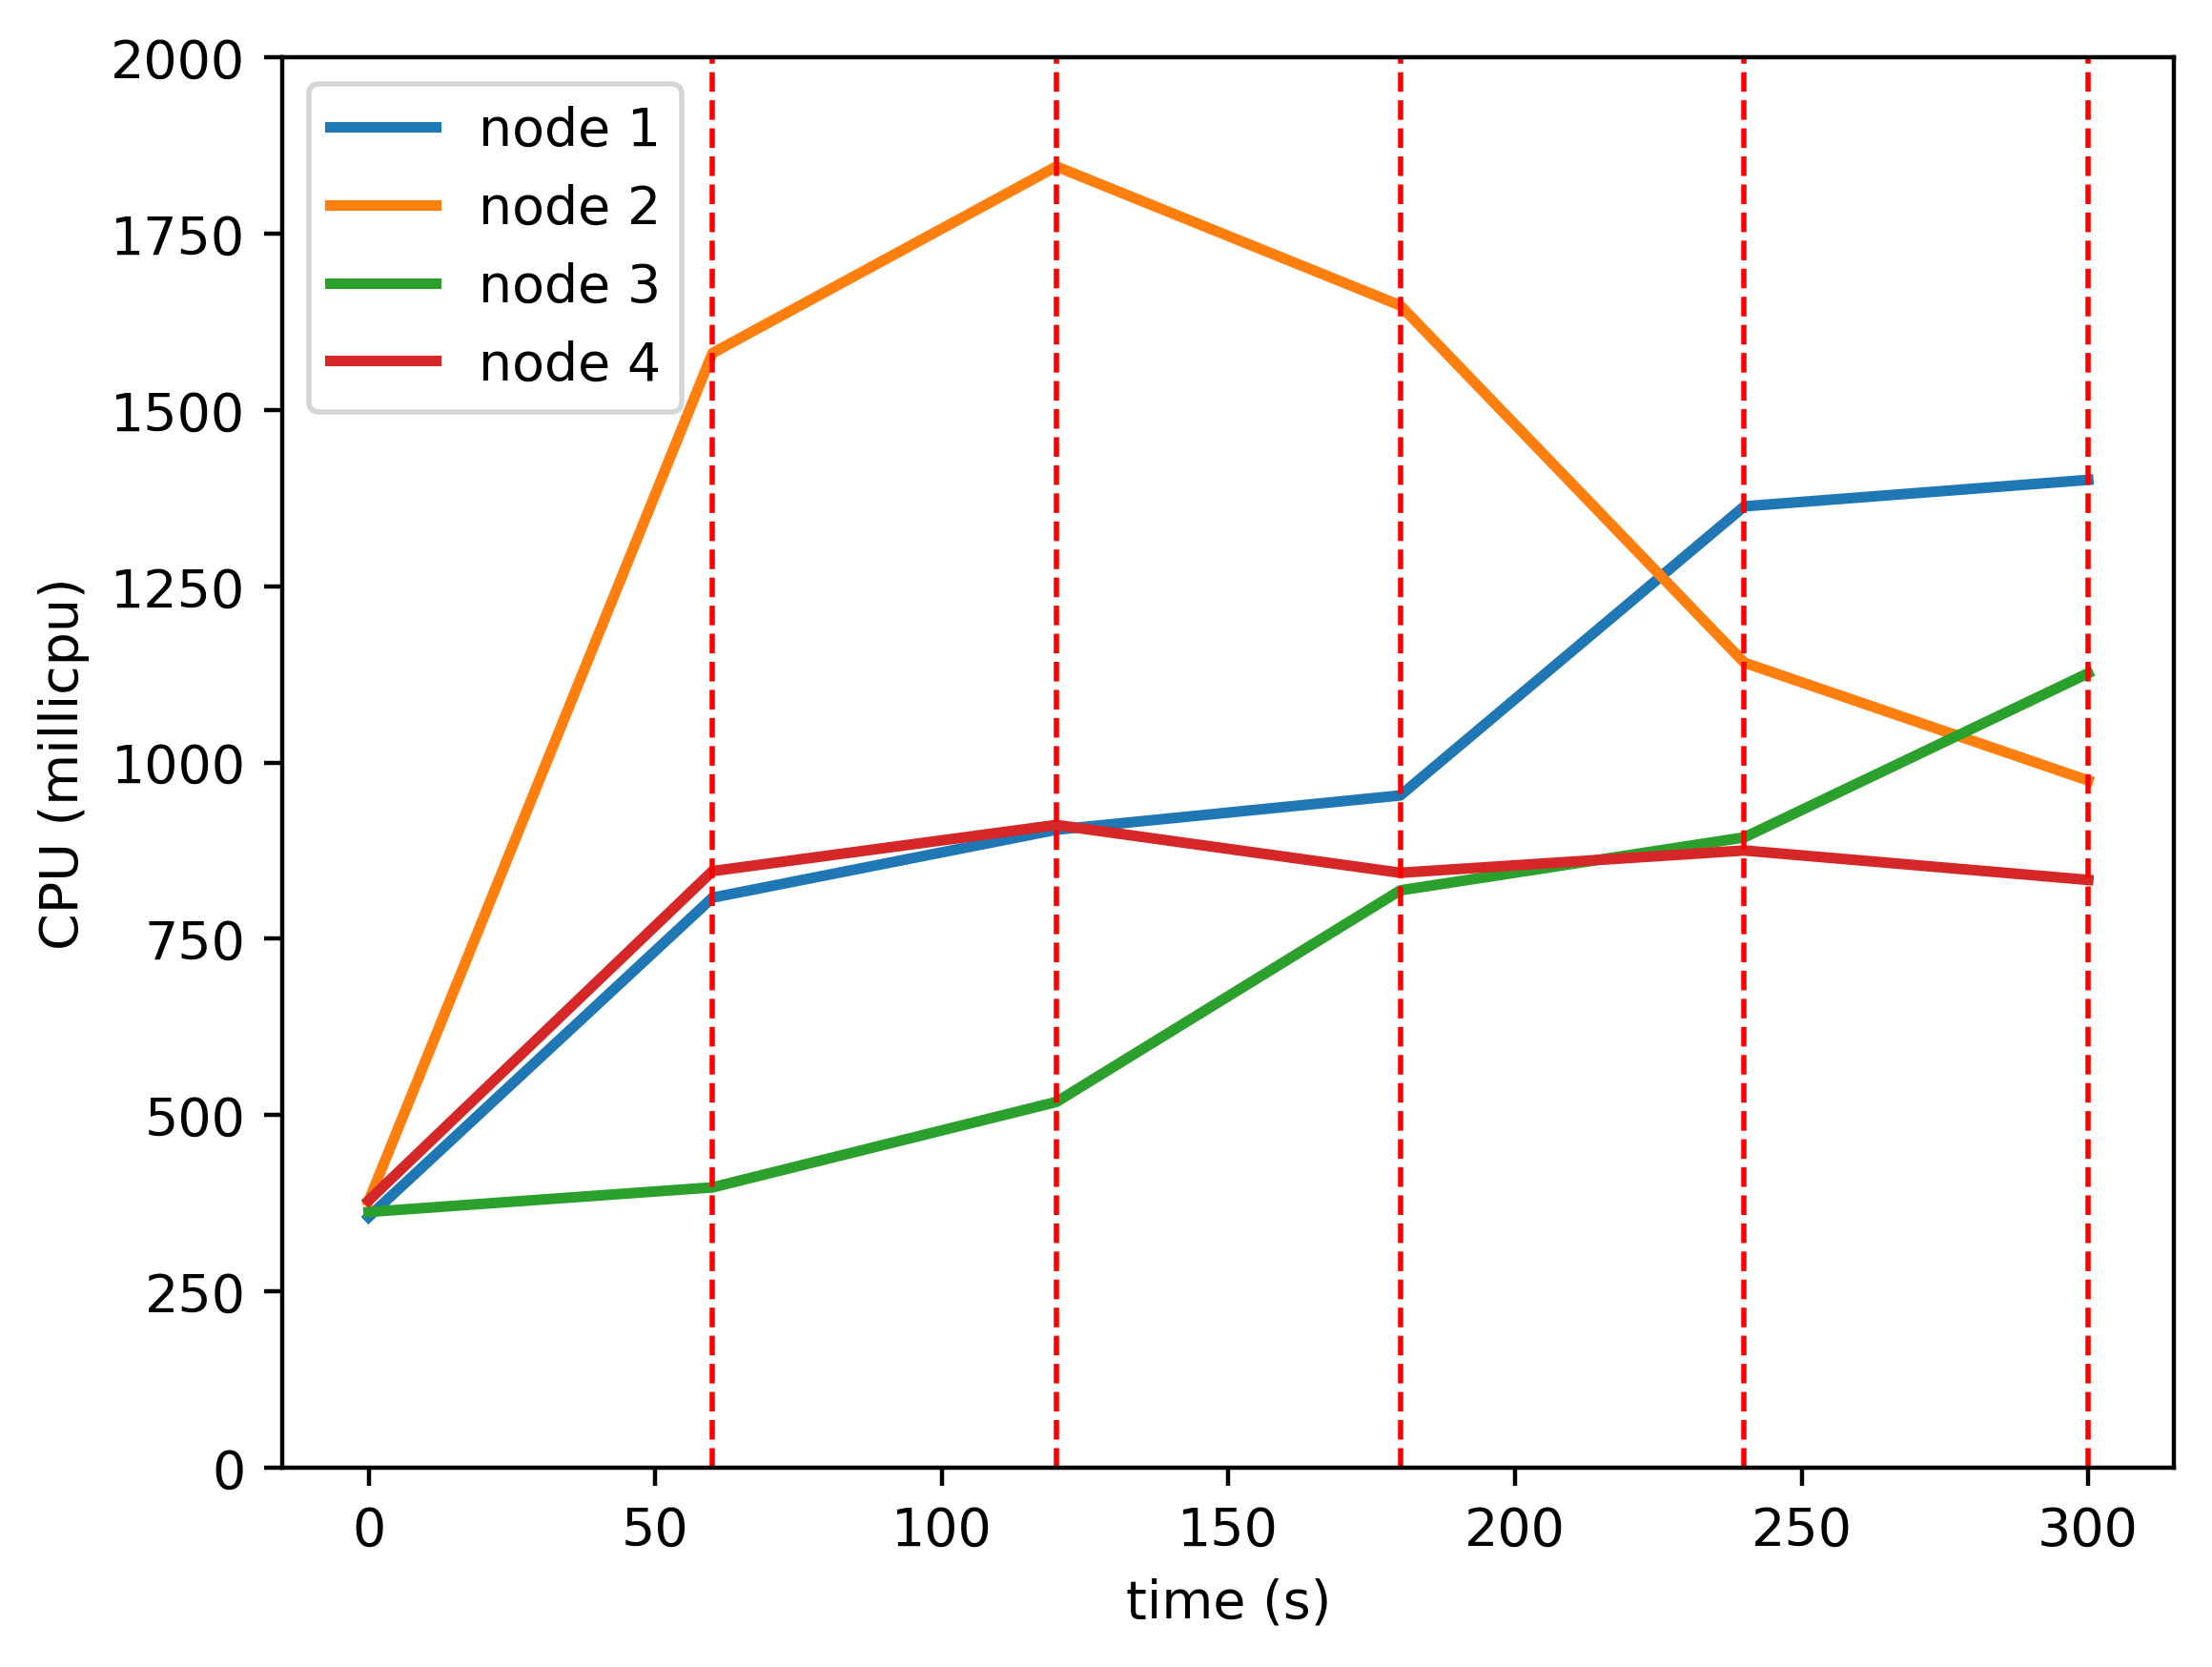

The table this chart was drawn from, first rows:
timestamp, ppgcc-m02_pod_amount, ppgcc-m02_memory, ppgcc-m02_cpu, ppgcc-m03_pod_amount, ppgcc-m03_memory, ppgcc-m03_cpu, ppgcc-m04_pod_amount, ppgcc-m04_memory, ppgcc-m04_cpu, ppgcc-m05_pod_amount, ppgcc-m05_memory, ppgcc-m05_cpu
0, 5, 943072, 355375193, 5, 945668, 377819456, 5, 940376, 362596046, 5, 941708, 378767707
60, 5, 1383688, 808429371, 5, 1810040, 1580927722, 5, 1185316, 397464346, 5, 1386376, 846119920
120, 5, 1421048, 904845555, 4, 1748124, 1845626108, 6, 1293280, 518700581, 5, 1405500, 911550755
180, 5, 1452200, 953487369, 3, 1596852, 1648433538, 7, 1483208, 818836600, 5, 1429920, 843747446
240, 6, 1812904, 1363562634, 2, 1310940, 1141822174, 7, 1519772, 893961530, 5, 1458432, 875369375
300, 5, 1648488, 1401145484, 2, 1332060, 974655999, 8, 1714856, 1126858346, 5, 1402068, 833615604
